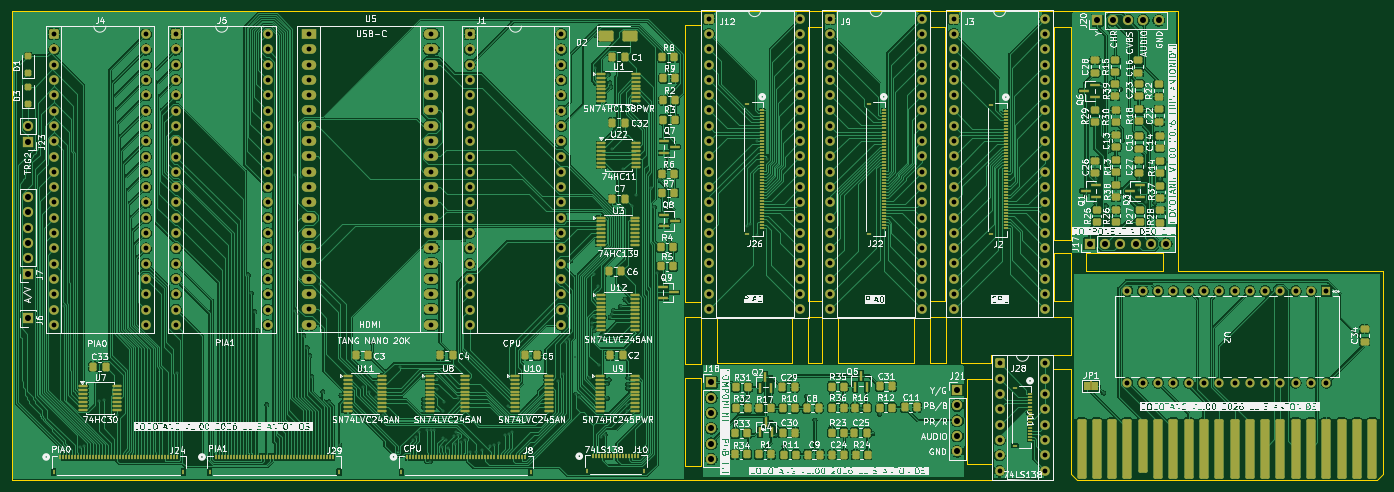
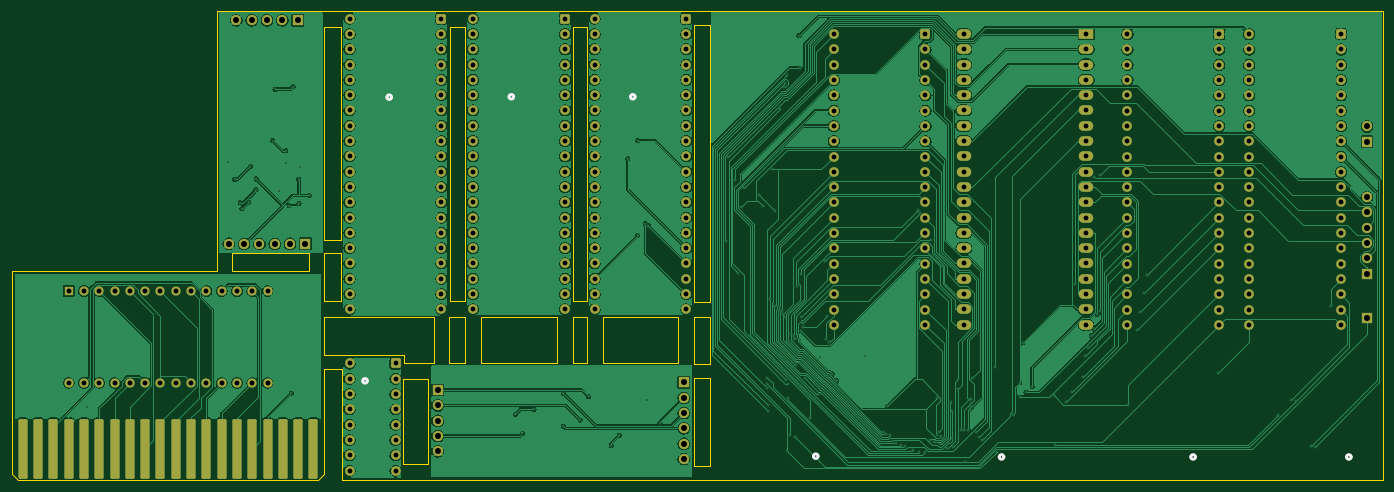
Circuit board: 9 layer files. Board 227.6 x 77.9 mm.
- bottom_copper: CoCoTANG-B_Cu.gbr (424366 bytes)
- bottom_mask: CoCoTANG-B_Mask.gbr (11247 bytes)
- bottom_silk: CoCoTANG-B_Silkscreen.gbr (1830 bytes)
- outline: CoCoTANG-Edge_Cuts.gbr (3228 bytes)
- top_copper: CoCoTANG-F_Cu.gbr (604647 bytes)
- top_mask: CoCoTANG-F_Mask.gbr (30450 bytes)
- top_silk: CoCoTANG-F_Silkscreen.gbr (639009 bytes)
- drill: CoCoTANG-NPTH.drl (312 bytes)
- drill: CoCoTANG-PTH.drl (9269 bytes)

=== bottom_copper: CoCoTANG-B_Cu.gbr (424366 bytes, source omitted) ===
=== bottom_mask: CoCoTANG-B_Mask.gbr (11247 bytes, source omitted) ===
=== bottom_silk: CoCoTANG-B_Silkscreen.gbr ===
%TF.GenerationSoftware,KiCad,Pcbnew,10.99.0-3589-gc88a176465-dirty*%
%TF.CreationDate,2026-09-30T17:12:26-07:00*%
%TF.ProjectId,CoCoTANG,436f436f-5441-44e4-972e-6b696361645f,rev?*%
%TF.SameCoordinates,Original*%
%TF.FileFunction,Legend,Bot*%
%TF.FilePolarity,Positive*%
%FSLAX46Y46*%
G04 Gerber Fmt 4.6, Leading zero omitted, Abs format (unit mm)*
G04 Created by KiCad (PCBNEW 10.99.0-3589-gc88a176465-dirty) date 2026-09-30 17:12:26*
%MOMM*%
%LPD*%
G01*
G04 APERTURE LIST*
%ADD10C,0.508000*%
G04 APERTURE END LIST*
%TO.C,J24*%
D10*
X67005201Y-114681000D02*
G75*
G02*
X66243201Y-114681000I-381000J0D01*
G01*
X66243201Y-114681000D02*
G75*
G02*
X67005201Y-114681000I381000J0D01*
G01*
%TO.C,J2*%
X226314000Y-54950801D02*
G75*
G02*
X225552000Y-54950801I-381000J0D01*
G01*
X225552000Y-54950801D02*
G75*
G02*
X226314000Y-54950801I381000J0D01*
G01*
%TO.C,J11*%
X230332700Y-102039301D02*
G75*
G02*
X229570700Y-102039301I-381000J0D01*
G01*
X229570700Y-102039301D02*
G75*
G02*
X230332700Y-102039301I381000J0D01*
G01*
%TO.C,J22*%
X206044800Y-54885801D02*
G75*
G02*
X205282800Y-54885801I-381000J0D01*
G01*
X205282800Y-54885801D02*
G75*
G02*
X206044800Y-54885801I381000J0D01*
G01*
%TO.C,J8*%
X124663201Y-114681000D02*
G75*
G02*
X123901201Y-114681000I-381000J0D01*
G01*
X123901201Y-114681000D02*
G75*
G02*
X124663201Y-114681000I381000J0D01*
G01*
%TO.C,J29*%
X92858801Y-114681000D02*
G75*
G02*
X92096801Y-114681000I-381000J0D01*
G01*
X92096801Y-114681000D02*
G75*
G02*
X92858801Y-114681000I381000J0D01*
G01*
%TO.C,J10*%
X155506301Y-114554000D02*
G75*
G02*
X154744301Y-114554000I-381000J0D01*
G01*
X154744301Y-114554000D02*
G75*
G02*
X155506301Y-114554000I381000J0D01*
G01*
%TO.C,J26*%
X185877200Y-54885801D02*
G75*
G02*
X185115200Y-54885801I-381000J0D01*
G01*
X185115200Y-54885801D02*
G75*
G02*
X185877200Y-54885801I381000J0D01*
G01*
%TD*%
M02*

=== outline: CoCoTANG-Edge_Cuts.gbr ===
%TF.GenerationSoftware,KiCad,Pcbnew,10.99.0-3589-gc88a176465-dirty*%
%TF.CreationDate,2026-09-30T17:12:26-07:00*%
%TF.ProjectId,CoCoTANG,436f436f-5441-44e4-972e-6b696361645f,rev?*%
%TF.SameCoordinates,Original*%
%TF.FileFunction,Profile,NP*%
%FSLAX46Y46*%
G04 Gerber Fmt 4.6, Leading zero omitted, Abs format (unit mm)*
G04 Created by KiCad (PCBNEW 10.99.0-3589-gc88a176465-dirty) date 2026-09-30 17:12:26*
%MOMM*%
%LPD*%
G01*
G04 APERTURE LIST*
%TA.AperFunction,Profile*%
%ADD10C,0.050000*%
%TD*%
G04 APERTURE END LIST*
D10*
X60960000Y-40640000D02*
X60960000Y-118491000D01*
X172720000Y-42926000D02*
X175260000Y-42926000D01*
X175260000Y-88900000D01*
X172720000Y-88900000D01*
X172720000Y-42926000D01*
X172720000Y-91440000D02*
X175260000Y-91440000D01*
X175260000Y-99314000D01*
X172720000Y-99314000D01*
X172720000Y-91440000D01*
X172720000Y-101600000D02*
X175260000Y-101600000D01*
X175260000Y-116205000D01*
X172720000Y-116205000D01*
X172720000Y-101600000D01*
X178054000Y-91440000D02*
X190500000Y-91440000D01*
X190500000Y-99060000D01*
X178054000Y-99060000D01*
X178054000Y-91440000D01*
X193141600Y-43307000D02*
X195453000Y-43307000D01*
X195453000Y-88773000D01*
X193141600Y-88773000D01*
X193141600Y-43307000D01*
X193167000Y-91440000D02*
X195453000Y-91440000D01*
X195453000Y-99060000D01*
X193167000Y-99060000D01*
X193167000Y-91440000D01*
X198120000Y-91440000D02*
X210693000Y-91440000D01*
X210693000Y-99060000D01*
X198120000Y-99060000D01*
X198120000Y-91440000D01*
X213309200Y-91440000D02*
X215950800Y-91440000D01*
X215950800Y-99060000D01*
X213309200Y-99060000D01*
X213309200Y-91440000D01*
X213334600Y-43307000D02*
X215900000Y-43307000D01*
X215900000Y-88773000D01*
X213334600Y-88773000D01*
X213334600Y-43307000D01*
X218440000Y-91440000D02*
X218694000Y-91440000D01*
X218440000Y-99060000D02*
X218440000Y-91440000D01*
X218694000Y-91440000D02*
X236728000Y-91440000D01*
X218694000Y-99060000D02*
X218440000Y-99060000D01*
X219506800Y-101727000D02*
X223570800Y-101727000D01*
X223570800Y-115824000D01*
X219506800Y-115824000D01*
X219506800Y-101727000D01*
X223520000Y-97790000D02*
X223520000Y-99060000D01*
X223520000Y-99060000D02*
X218694000Y-99060000D01*
X233807000Y-100076000D02*
X233807000Y-118491000D01*
X233807000Y-118491000D02*
X60960000Y-118491000D01*
X233934000Y-43307000D02*
X236689900Y-43307000D01*
X236689900Y-78638400D01*
X233934000Y-78638400D01*
X233934000Y-43307000D01*
X233934000Y-80899000D02*
X236728000Y-80899000D01*
X236728000Y-88747600D01*
X233934000Y-88747600D01*
X233934000Y-80899000D01*
X236728000Y-91440000D02*
X236728000Y-97790000D01*
X236728000Y-97790000D02*
X223520000Y-97790000D01*
X236728000Y-100076000D02*
X233807000Y-100076000D01*
X236728000Y-117476036D02*
X236728000Y-100076000D01*
X236728000Y-117476036D02*
X237744000Y-118491000D01*
X237744000Y-118491000D02*
X287528000Y-118491000D01*
X239268000Y-80899000D02*
X251968000Y-80899000D01*
X251968000Y-83820000D01*
X239268000Y-83820000D01*
X239268000Y-80899000D01*
X254508000Y-40640000D02*
X60960000Y-40640000D01*
X254508000Y-81280000D02*
X254508000Y-40640000D01*
X254508000Y-81280000D02*
X254508000Y-83820000D01*
X287528000Y-118491000D02*
X288544000Y-117475000D01*
X288544000Y-83820000D02*
X254508000Y-83820000D01*
X288544000Y-117475000D02*
X288544000Y-83820000D01*
M02*

=== top_copper: CoCoTANG-F_Cu.gbr (604647 bytes, source omitted) ===
=== top_mask: CoCoTANG-F_Mask.gbr (30450 bytes, source omitted) ===
=== top_silk: CoCoTANG-F_Silkscreen.gbr (639009 bytes, source omitted) ===
=== drill: CoCoTANG-NPTH.drl ===
M48
; DRILL file KiCad 10.99.0-3589-gc88a176465-dirty date 2026-09-30T17:12:24
; FORMAT={-:-/ absolute / metric / decimal}
; #@! TF.CreationDate,2026-09-30T17:12:24-07:00
; #@! TF.GenerationSoftware,Kicad,Pcbnew,10.99.0-3589-gc88a176465-dirty
; #@! TF.FileFunction,NonPlated,1,2,NPTH
FMAT,2
METRIC
%
G90
G05
M30

=== drill: CoCoTANG-PTH.drl (9269 bytes, source omitted) ===
